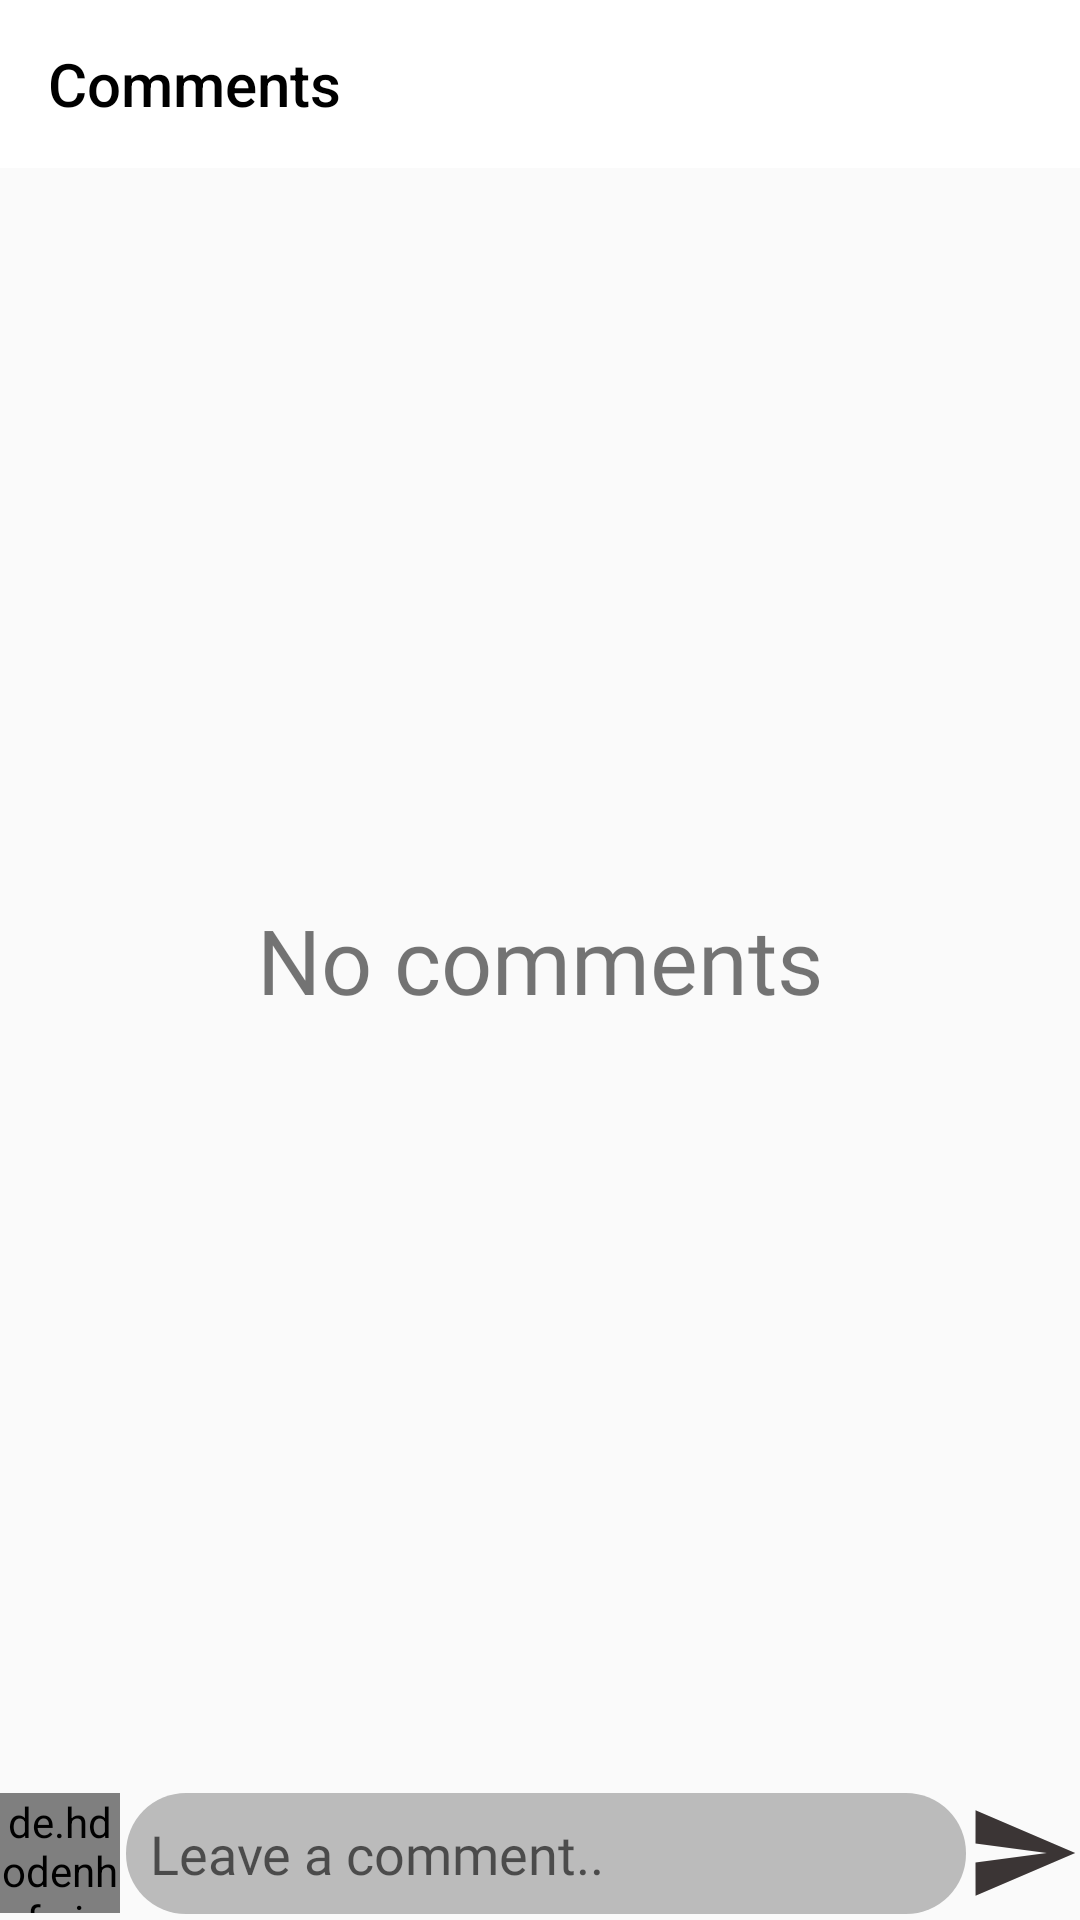

This screen was rendered from an Android layout file. Write that file and the resources it references.
<!-- AndroidManifest.xml: application theme Theme.Artistic -->
<!-- res/layout/activity_comment.xml -->
<?xml version="1.0" encoding="utf-8"?>
<RelativeLayout xmlns:android="http://schemas.android.com/apk/res/android"
    xmlns:app="http://schemas.android.com/apk/res-auto"
    xmlns:tools="http://schemas.android.com/tools"
    android:layout_width="match_parent"
    android:layout_height="match_parent"
    tools:context=".CommentActivity">

    <androidx.appcompat.widget.Toolbar
        android:layout_width="match_parent"
        android:layout_height="wrap_content"
        android:id="@+id/toolbar"
        android:background="@color/white"
        app:title="Comments"
        app:titleTextColor="@android:color/black"
        />

    <androidx.recyclerview.widget.RecyclerView
        android:layout_width="match_parent"
        android:layout_height="match_parent"
        android:layout_below="@+id/toolbar"
        android:id="@+id/recyclerView"
        android:layout_above="@+id/relative"/>

    <RelativeLayout
        android:layout_width="match_parent"
        android:layout_height="wrap_content"
        android:id="@+id/relative"
        android:layout_alignParentBottom="true"
        android:layout_marginBottom="2dp"
        >


        <de.hdodenhof.circleimageview.CircleImageView
            android:layout_width="40dp"
            android:layout_height="40dp"
            app:civ_border_color="@android:color/black"
            app:civ_border_width="0.5dp"
            android:src="@drawable/profile_image"
            android:id="@+id/profile_image"/>

        <ImageView
            android:layout_width="38dp"
            android:layout_height="38dp"
            android:src="@drawable/ic_send"
            android:layout_gravity="end"
            android:layout_alignParentEnd="true"
            android:id="@+id/send"
            android:layout_centerVertical="true"
            />
        <EditText
            android:layout_width="match_parent"
            android:layout_height="wrap_content"
            android:padding="8dp"
            android:layout_toEndOf="@id/profile_image"
            android:layout_toStartOf="@id/send"
            android:background="@drawable/edit_text"
            android:layout_marginStart="2dp"
            android:id="@+id/comment_edit"
            android:hint="Leave a comment.."
            android:textColor="@android:color/black"
            android:fontFamily="@font/montserrat"/>











    </RelativeLayout>

    <TextView
        android:layout_width="wrap_content"
        android:layout_height="wrap_content"
        android:text="No comments"
        android:layout_centerInParent="true"
        android:textSize="30dp"
        android:fontFamily="@font/montserrat"
        android:id="@+id/no"/>

</RelativeLayout>
<!-- resources referenced by this layout -->
<resources>
  <!-- drawable edit_text (drawable-v24) -->
  <?xml version="1.0" encoding="utf-8"?>
  <shape android:shape="rectangle" xmlns:android="http://schemas.android.com/apk/res/android">
      <solid
          android:color="#bbbbbb"/>
      <corners
          android:radius="20dp"/>
  
  </shape>
  <!-- drawable ic_send (drawable-v24) -->
  <vector android:autoMirrored="true" android:height="24dp"
      android:tint="#3B3535" android:viewportHeight="24"
      android:viewportWidth="24" android:width="24dp" xmlns:android="http://schemas.android.com/apk/res/android">
      <path android:fillColor="@android:color/white" android:pathData="M2.01,21L23,12 2.01,3 2,10l15,2 -15,2z"/>
  </vector>
  <style name="Theme.Artistic" parent="Theme.AppCompat.Light.NoActionBar">
          <item name="colorPrimary">#F8fbf8</item>
          <item name="colorPrimaryDark">#000000</item>
          <item name="colorAccent">#EEEEFF</item>
      </style>
  <!-- not gathered from this repository: default colours our renderer supplied (Android Studio template values) -->
  <color name="white">#FFFFFFFF</color>
</resources>
